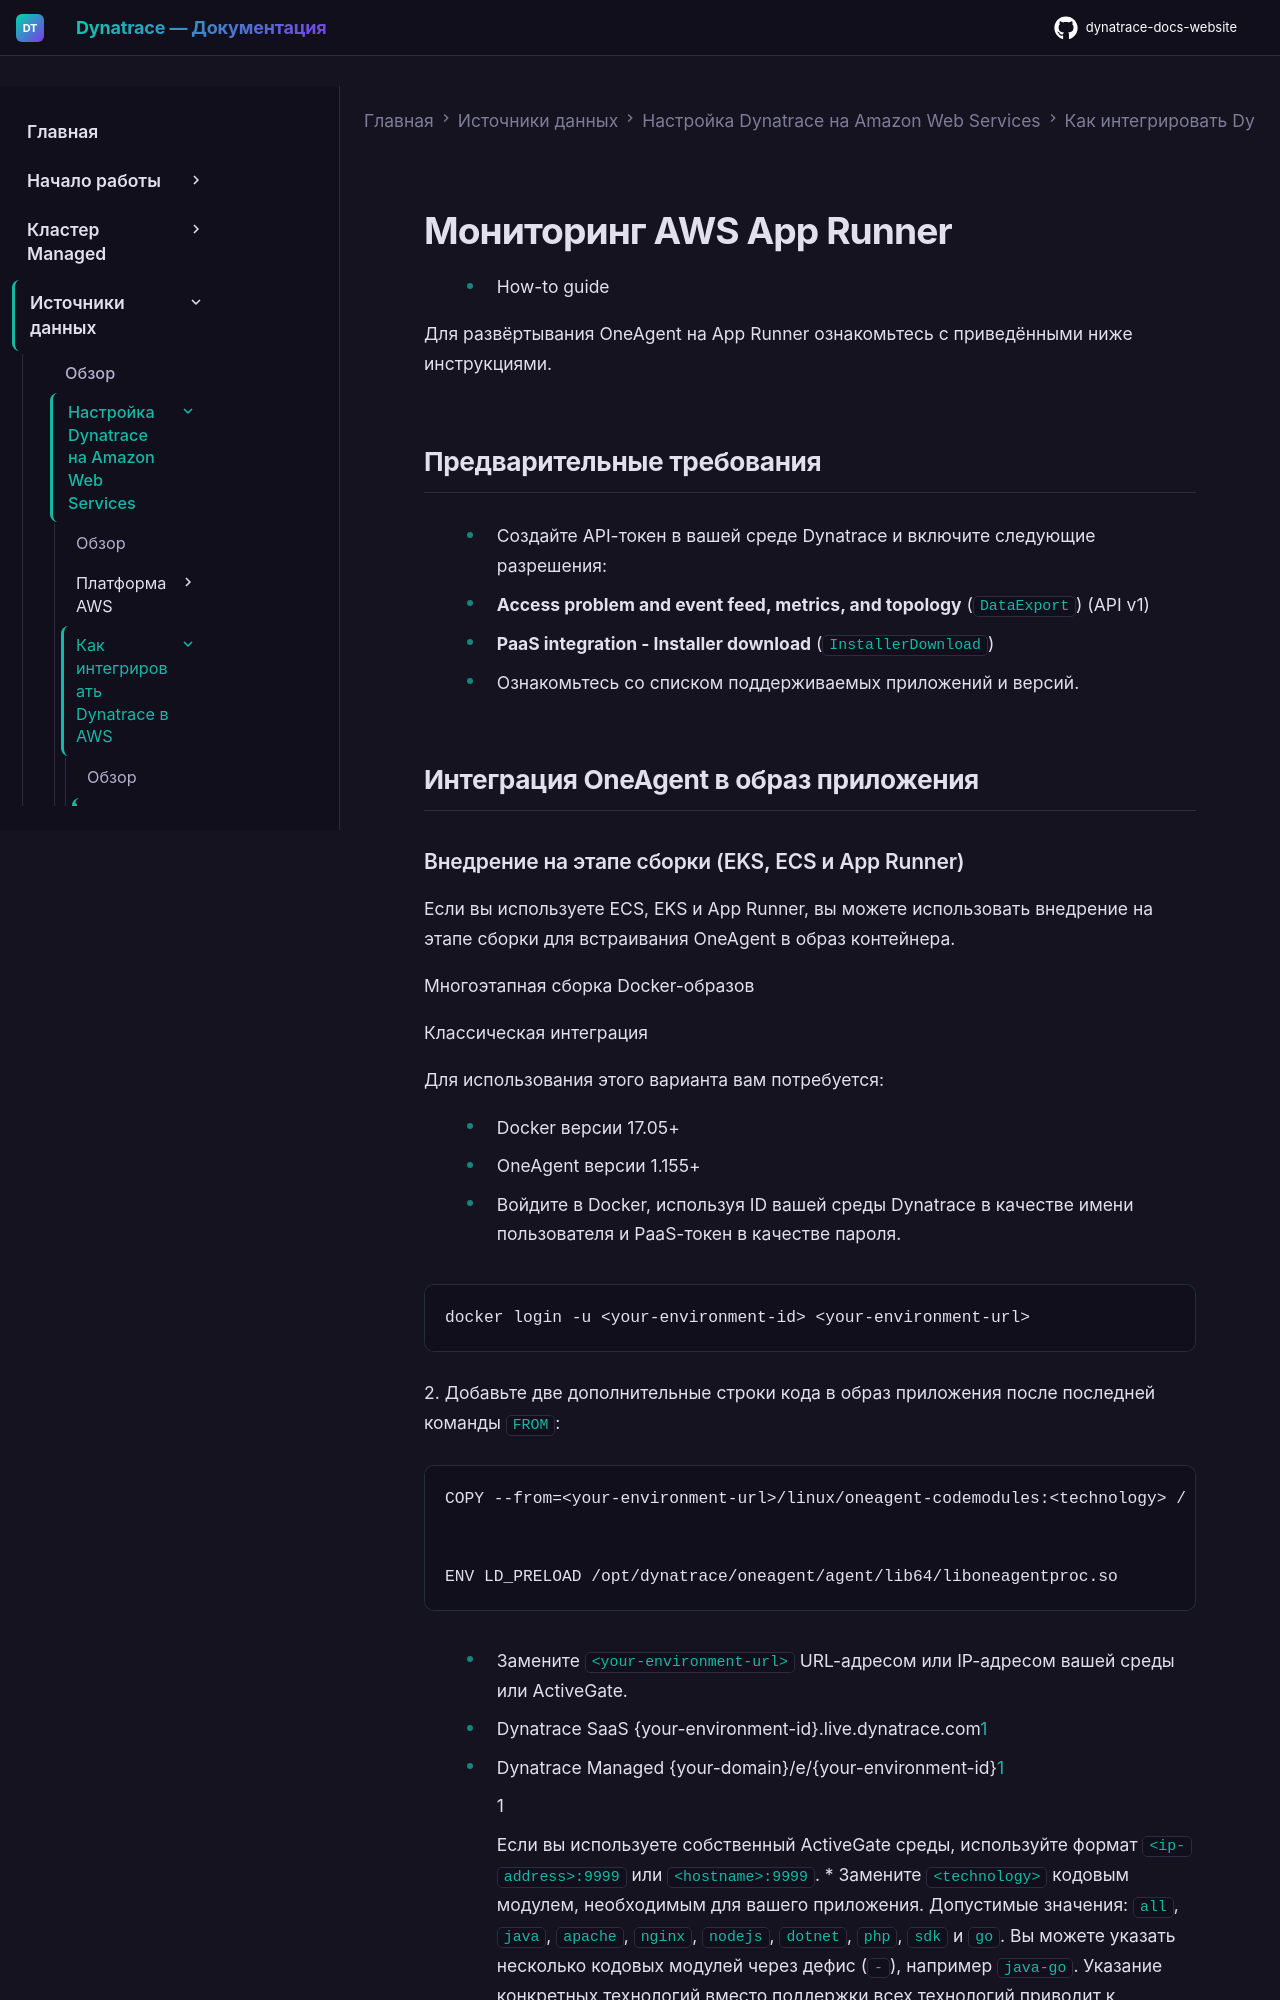

repository: Yerkebulan-Ardabayev/dynatrace-docs-website · page: managed-ru/ingest-from/amazon-web-services/integrate-into-aws/app-runner/index.html · generator: mkdocs

---
title: Мониторинг AWS App Runner
source: https://www.dynatrace.com/docs/ingest-from/amazon-web-services/integrate-into-aws/app-runner
scraped: 2026-03-06T21:17:49.528383
---

* How-to guide

Для развёртывания OneAgent на App Runner ознакомьтесь с приведёнными ниже инструкциями.

## Предварительные требования

* Создайте API-токен в вашей среде Dynatrace и включите следующие разрешения:

  + **Access problem and event feed, metrics, and topology** (`DataExport`) (API v1)
  + **PaaS integration - Installer download** (`InstallerDownload`)
* Ознакомьтесь со списком поддерживаемых приложений и версий.

## Интеграция OneAgent в образ приложения
